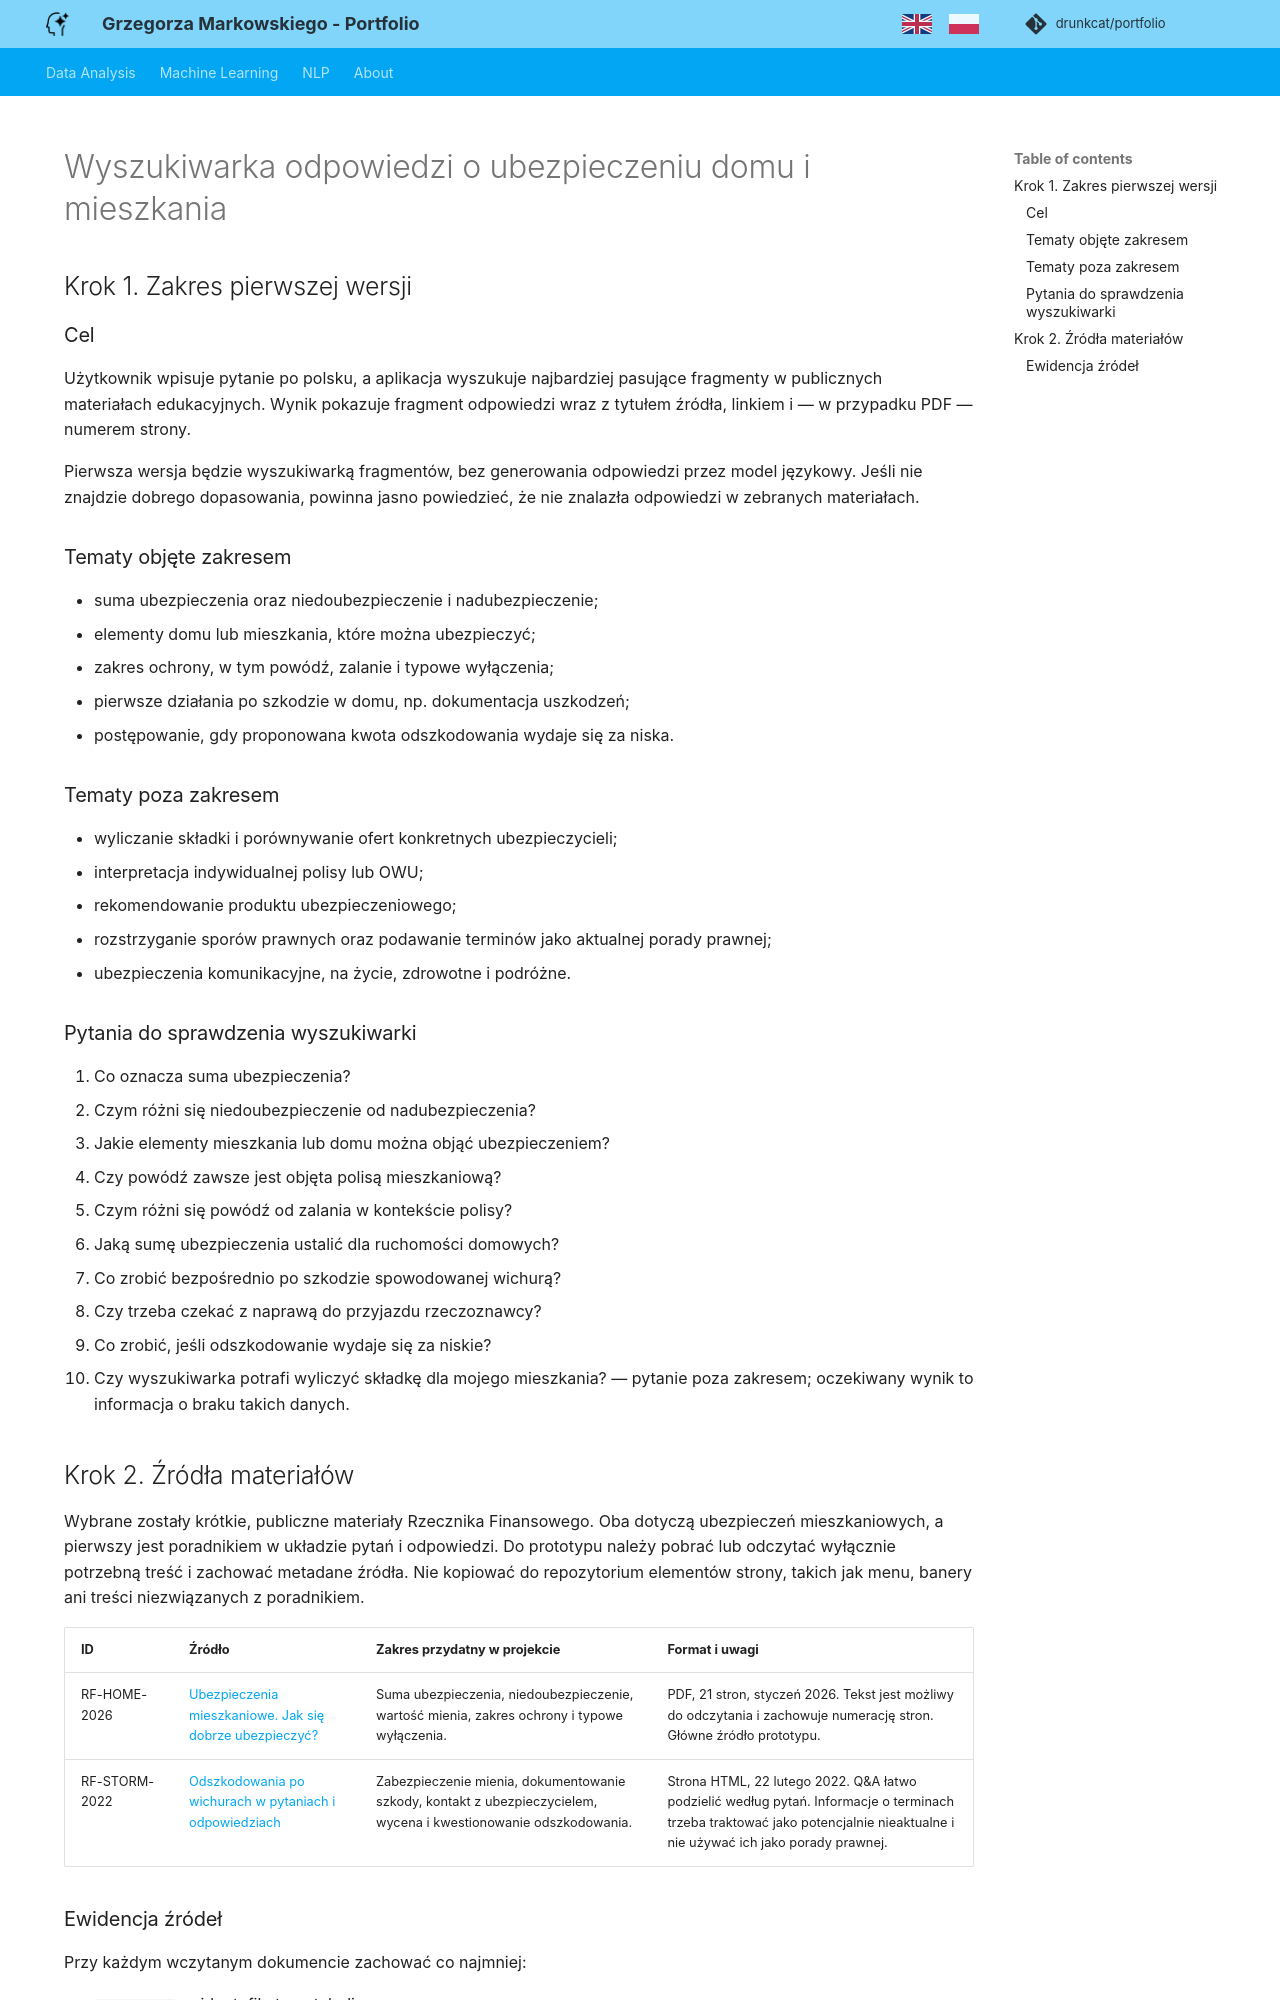

repository: drunkcat/portfolio · page: nlp/projekt_3_wyszukiwarka_ubezpieczenia/zakres_i_zrodla/index.html · generator: mkdocs

# Wyszukiwarka odpowiedzi o ubezpieczeniu domu i mieszkania

## Krok 1. Zakres pierwszej wersji

### Cel

Użytkownik wpisuje pytanie po polsku, a aplikacja wyszukuje najbardziej pasujące fragmenty w publicznych materiałach edukacyjnych. Wynik pokazuje fragment odpowiedzi wraz z tytułem źródła, linkiem i — w przypadku PDF — numerem strony.

Pierwsza wersja będzie wyszukiwarką fragmentów, bez generowania odpowiedzi przez model językowy. Jeśli nie znajdzie dobrego dopasowania, powinna jasno powiedzieć, że nie znalazła odpowiedzi w zebranych materiałach.

### Tematy objęte zakresem

- suma ubezpieczenia oraz niedoubezpieczenie i nadubezpieczenie;
- elementy domu lub mieszkania, które można ubezpieczyć;
- zakres ochrony, w tym powódź, zalanie i typowe wyłączenia;
- pierwsze działania po szkodzie w domu, np. dokumentacja uszkodzeń;
- postępowanie, gdy proponowana kwota odszkodowania wydaje się za niska.

### Tematy poza zakresem

- wyliczanie składki i porównywanie ofert konkretnych ubezpieczycieli;
- interpretacja indywidualnej polisy lub OWU;
- rekomendowanie produktu ubezpieczeniowego;
- rozstrzyganie sporów prawnych oraz podawanie terminów jako aktualnej porady prawnej;
- ubezpieczenia komunikacyjne, na życie, zdrowotne i podróżne.

### Pytania do sprawdzenia wyszukiwarki

1. Co oznacza suma ubezpieczenia?
2. Czym różni się niedoubezpieczenie od nadubezpieczenia?
3. Jakie elementy mieszkania lub domu można objąć ubezpieczeniem?
4. Czy powódź zawsze jest objęta polisą mieszkaniową?
5. Czym różni się powódź od zalania w kontekście polisy?
6. Jaką sumę ubezpieczenia ustalić dla ruchomości domowych?
7. Co zrobić bezpośrednio po szkodzie spowodowanej wichurą?
8. Czy trzeba czekać z naprawą do przyjazdu rzeczoznawcy?
9. Co zrobić, jeśli odszkodowanie wydaje się za niskie?
10. Czy wyszukiwarka potrafi wyliczyć składkę dla mojego mieszkania? — pytanie poza zakresem; oczekiwany wynik to informacja o braku takich danych.

## Krok 2. Źródła materiałów

Wybrane zostały krótkie, publiczne materiały Rzecznika Finansowego. Oba dotyczą ubezpieczeń mieszkaniowych, a pierwszy jest poradnikiem w układzie pytań i odpowiedzi. Do prototypu należy pobrać lub odczytać wyłącznie potrzebną treść i zachować metadane źródła. Nie kopiować do repozytorium elementów strony, takich jak menu, banery ani treści niezwiązanych z poradnikiem.

| ID | Źródło | Zakres przydatny w projekcie | Format i uwagi |
|---|---|---|---|
| RF-HOME-2026 | [Ubezpieczenia mieszkaniowe. Jak się dobrze ubezpieczyć?](https://rf.gov.pl/wp-content/uploads/2026/01/Poradnik_Ubezpieczenia-mieszkaniowe-1.pdf) | Suma ubezpieczenia, niedoubezpieczenie, wartość mienia, zakres ochrony i typowe wyłączenia. | PDF, 21 stron, styczeń 2026. Tekst jest możliwy do odczytania i zachowuje numerację stron. Główne źródło prototypu. |
| RF-STORM-2022 | [Odszkodowania po wichurach w pytaniach i odpowiedziach](https://rf.gov.pl/odszkodowania-po-wichurach-w-pytaniach-i-odpowiedziach/) | Zabezpieczenie mienia, dokumentowanie szkody, kontakt z ubezpieczycielem, wycena i kwestionowanie odszkodowania. | Strona HTML, 22 lutego 2022. Q&A łatwo podzielić według pytań. Informacje o terminach trzeba traktować jako potencjalnie nieaktualne i nie używać ich jako porady prawnej. |
